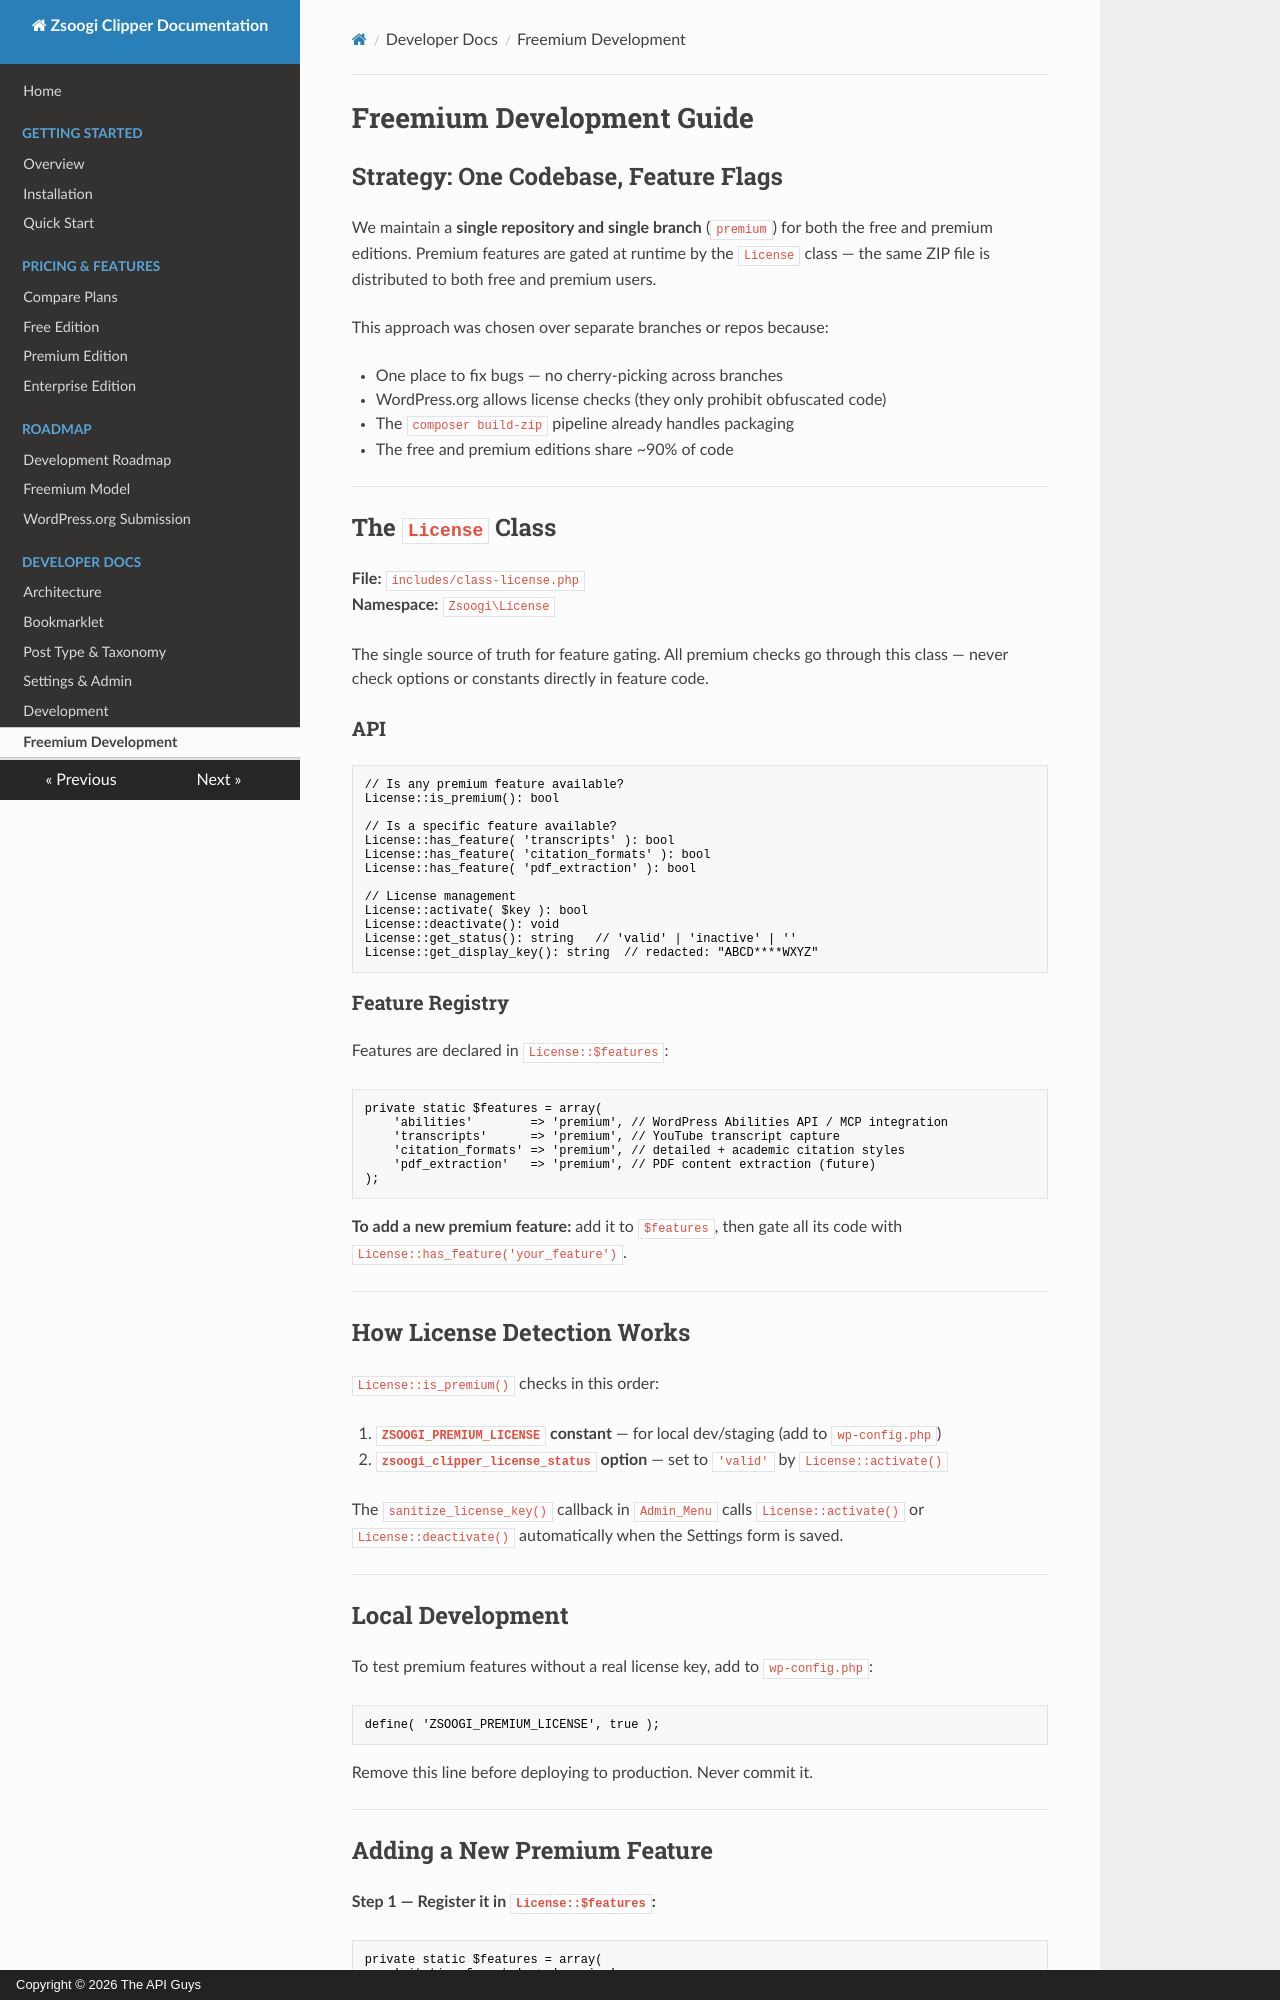

repository: TheAPIGuysDev/zsoogi-clipper · page: freemium-development/index.html · generator: mkdocs · copyright: Copyright © 2026 The API Guys

# Freemium Development Guide

## Strategy: One Codebase, Feature Flags

We maintain a **single repository and single branch** (`premium`) for both the free and premium editions. Premium features are gated at runtime by the `License` class — the same ZIP file is distributed to both free and premium users.

This approach was chosen over separate branches or repos because:

- One place to fix bugs — no cherry-picking across branches
- WordPress.org allows license checks (they only prohibit obfuscated code)
- The `composer build-zip` pipeline already handles packaging
- The free and premium editions share ~90% of code

---

## The `License` Class

**File:** `includes/class-license.php`  
**Namespace:** `Zsoogi\License`  

The single source of truth for feature gating. All premium checks go through this class — never check options or constants directly in feature code.

### API

```php
// Is any premium feature available?
License::is_premium(): bool

// Is a specific feature available?
License::has_feature( 'transcripts' ): bool
License::has_feature( 'citation_formats' ): bool
License::has_feature( 'pdf_extraction' ): bool

// License management
License::activate( $key ): bool
License::deactivate(): void
License::get_status(): string   // 'valid' | 'inactive' | ''
License::get_display_key(): string  // redacted: "ABCD****WXYZ"
```

### Feature Registry

Features are declared in `License::$features`:

```php
private static $features = array(
    'abilities'        => 'premium', // WordPress Abilities API / MCP integration
    'transcripts'      => 'premium', // YouTube transcript capture
    'citation_formats' => 'premium', // detailed + academic citation styles
    'pdf_extraction'   => 'premium', // PDF content extraction (future)
);
```

**To add a new premium feature:** add it to `$features`, then gate all its code with `License::has_feature('your_feature')`.  

---

## How License Detection Works

`License::is_premium()` checks in this order:

1. **`ZSOOGI_PREMIUM_LICENSE` constant** — for local dev/staging (add to `wp-config.php`)
2. **`zsoogi_clipper_license_status` option** — set to `'valid'` by `License::activate()`

The `sanitize_license_key()` callback in `Admin_Menu` calls `License::activate()` or `License::deactivate()` automatically when the Settings form is saved.

---

## Local Development

To test premium features without a real license key, add to `wp-config.php`:

```php
define( 'ZSOOGI_PREMIUM_LICENSE', true );
```

Remove this line before deploying to production. Never commit it.

---
